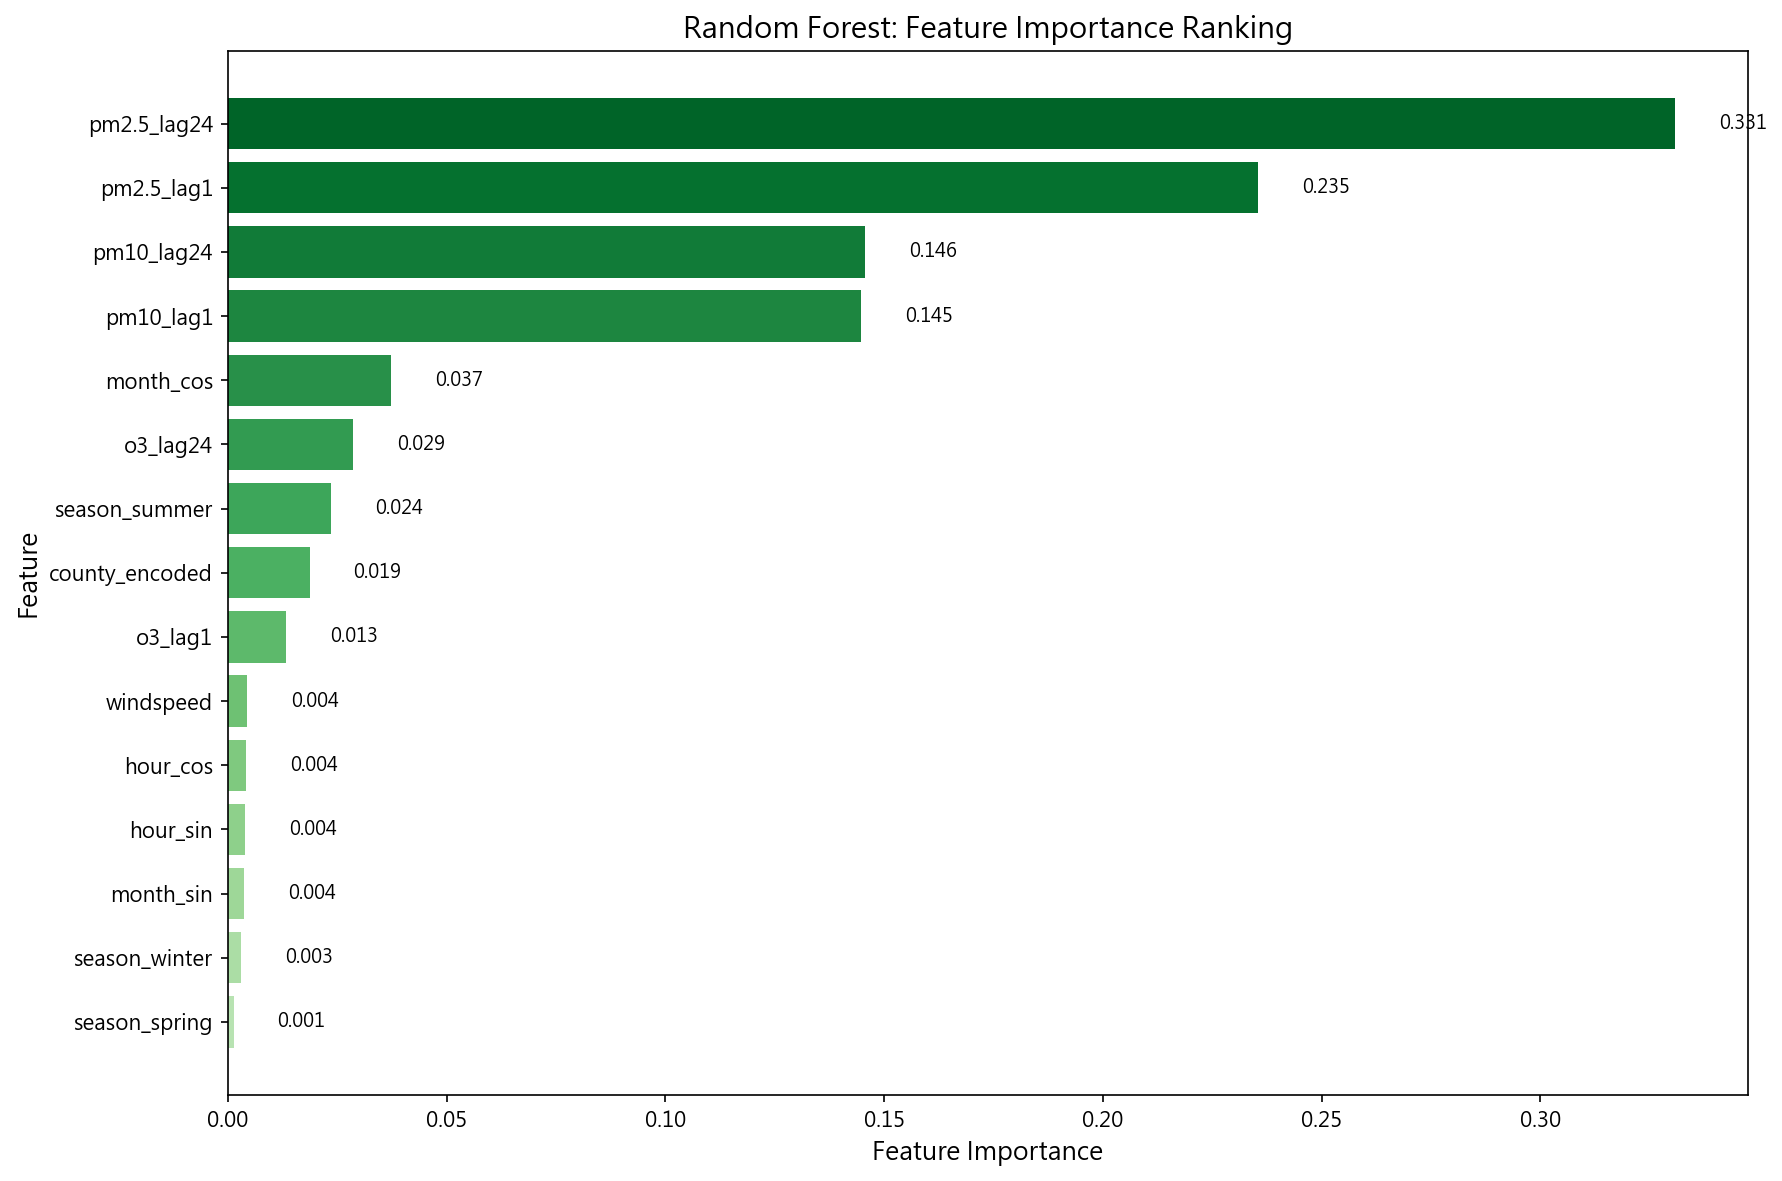

Values plotted in this chart, from the file beside it:
feature, importance, rank
pm2.5_lag24, 0.3308, 1
pm2.5_lag1, 0.2354, 2
pm10_lag24, 0.1457, 3
pm10_lag1, 0.1448, 4
month_cos, 0.0374, 5
o3_lag24, 0.02861, 6
season_summer, 0.02367, 7
county_encoded, 0.01874, 8
o3_lag1, 0.01332, 9
windspeed, 0.004376, 10
hour_cos, 0.004247, 11
hour_sin, 0.003919, 12
month_sin, 0.003815, 13
season_winter, 0.003127, 14
season_spring, 0.001321, 15
season_autumn, 0.0006905, 16
